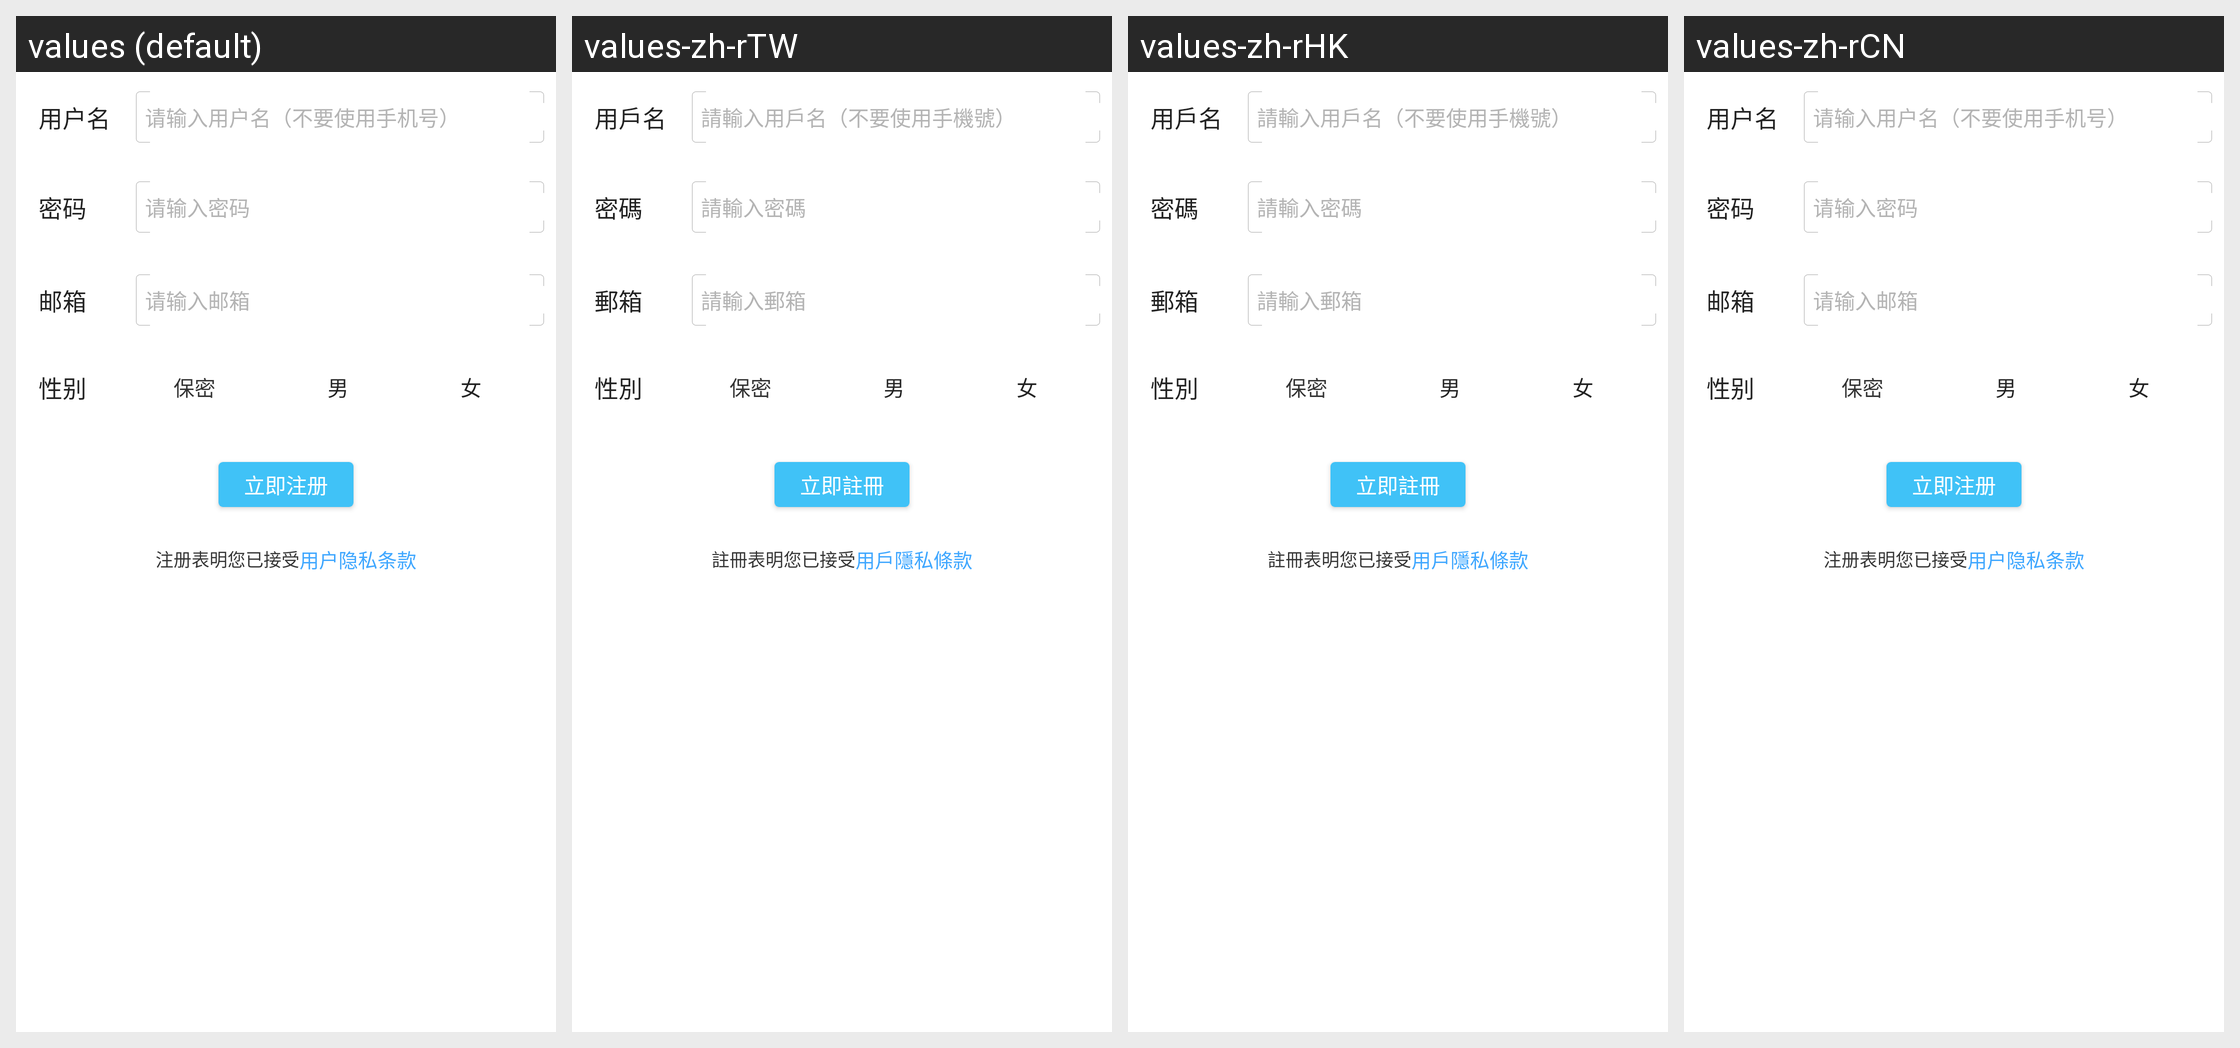

The Android screen above is rendered under several locales of the same app. Produce the string resources it draws, with the default and per-locale values.
Android screen res/layout/user_register_bound_fragment.xml rendered under 4 locales, left to right: values (default), values-zh-rTW, values-zh-rHK, values-zh-rCN. Device: Nexus 5 (rendered at 1080×1920; each locale shown at half size, 540×960, under a caption strip naming it); theme Theme.MaterialComponents.DayNight.NoActionBar.
Strings drawn on this screen, with the default value and each locale's value (text and hints the layout hard-codes, and strings that could not be matched under every locale, appear in the picture but are not listed):

mc_forum_nickname_label
  values: 用户名
  values-zh-rTW: 用戶名
  values-zh-rHK: 用戶名
  values-zh-rCN: 用户名  [not translated; the default value is used]

mc_forum_user_input_user1
  values: 请输入用户名（不要使用手机号）
  values-zh-rTW: 請輸入用戶名（不要使用手機號）
  values-zh-rHK: 請輸入用戶名（不要使用手機號）
  values-zh-rCN: 请输入用户名（不要使用手机号）  [not translated; the default value is used]

mc_forum_pwd_label
  values: 密码
  values-zh-rTW: 密碼
  values-zh-rHK: 密碼
  values-zh-rCN: 密码  [not translated; the default value is used]

mc_forum_user_input_password
  values: 请输入密码
  values-zh-rTW: 請輸入密碼
  values-zh-rHK: 請輸入密碼
  values-zh-rCN: 请输入密码  [not translated; the default value is used]

mc_forum_user_email
  values: 邮箱
  values-zh-rTW: 郵箱
  values-zh-rHK: 郵箱
  values-zh-rCN: 邮箱  [not translated; the default value is used]

mc_forum_user_input_email
  values: 请输入邮箱
  values-zh-rTW: 請輸入郵箱
  values-zh-rHK: 請輸入郵箱
  values-zh-rCN: 请输入邮箱  [not translated; the default value is used]

mc_forum_gender_label
  values: 性别
  values-zh-rTW: 性別
  values-zh-rHK: 性別
  values-zh-rCN: 性别  [not translated; the default value is used]

mc_forum_gender_secrecy
  values: 保密
  values-zh-rTW: 保密
  values-zh-rHK: 保密
  values-zh-rCN: 保密  [not translated; the default value is used]

mc_forum_gender_male
  values: 男
  values-zh-rTW: 男
  values-zh-rHK: 男
  values-zh-rCN: 男  [not translated; the default value is used]

mc_forum_gender_female
  values: 女
  values-zh-rTW: 女
  values-zh-rHK: 女
  values-zh-rCN: 女  [not translated; the default value is used]

mc_forum_user_registerbtn
  values: 立即注册
  values-zh-rTW: 立即註冊
  values-zh-rHK: 立即註冊
  values-zh-rCN: 立即注册  [not translated; the default value is used]

mc_forum_user_register_warn
  values: 注册表明您已接受
  values-zh-rTW: 註冊表明您已接受
  values-zh-rHK: 註冊表明您已接受
  values-zh-rCN: 注册表明您已接受  [not translated; the default value is used]

mc_forum_user_register_warn_url
  values: 用户隐私条款
  values-zh-rTW: 用戶隱私條款
  values-zh-rHK: 用戶隱私條款
  values-zh-rCN: 用户隐私条款  [not translated; the default value is used]
